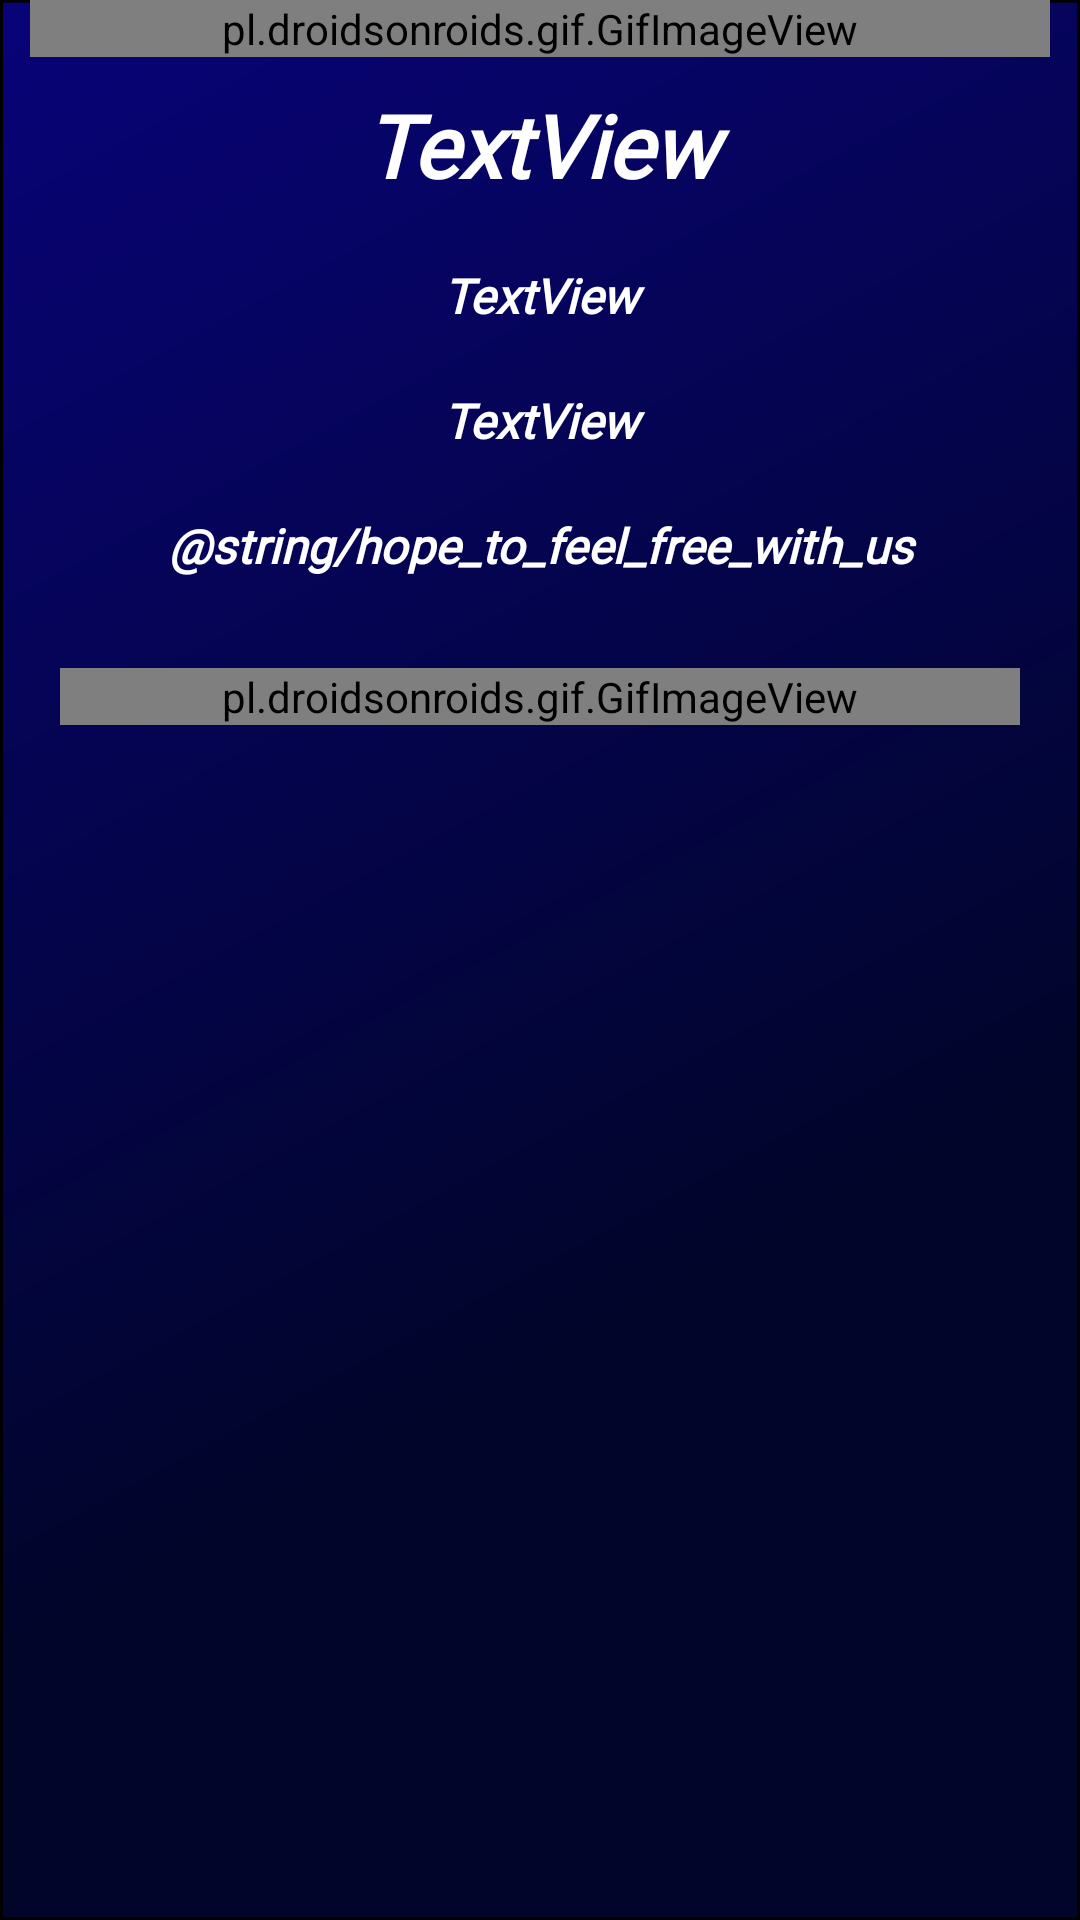

Layout XML and referenced resources for this Android screen:
<!-- AndroidManifest.xml: application theme Theme.MyApplication -->
<!-- res/layout/activity_user_information.xml -->
<?xml version="1.0" encoding="utf-8"?>
<LinearLayout xmlns:android="http://schemas.android.com/apk/res/android"
    xmlns:tools="http://schemas.android.com/tools"

    android:layout_width="match_parent"
    android:layout_height="match_parent"
    android:background="@drawable/androidsplash"
    android:orientation="vertical"
    tools:context=".UserInformation">

    <pl.droidsonroids.gif.GifImageView
        android:id="@+id/To_Do"
        android:layout_width="match_parent"
        android:layout_marginRight="10dp"
        android:layout_marginLeft="10dp"
        android:layout_height="wrap_content"
        android:src="@drawable/list" />

    <TextView
        android:id="@+id/NameOfuser"
        android:layout_width="match_parent"
        android:layout_height="wrap_content"
        android:layout_gravity="center"
        android:layout_margin="10dp"
        android:fontFamily="@font/aclonica"
        android:foregroundGravity="center"
        android:gravity="center"
        android:text="TextView"
        android:textColor="#FFFFFF"
        android:textSize="29sp"
        android:textStyle="bold|italic" />

    <TextView
        android:id="@+id/Phone"
        android:layout_width="match_parent"
        android:layout_height="wrap_content"
        android:layout_gravity="center"
        android:layout_margin="10dp"
        android:fontFamily="@font/aclonica"
        android:foregroundGravity="center"
        android:gravity="center"
        android:text="TextView"
        android:textColor="#FFFFFF"
        android:textSize="16sp"
        android:textStyle="bold|italic" />

    <TextView
        android:id="@+id/EmailOfuser"
        android:layout_width="match_parent"
        android:layout_height="wrap_content"
        android:layout_gravity="center"
        android:layout_margin="10dp"
        android:fontFamily="@font/aclonica"
        android:foregroundGravity="center"
        android:gravity="center"
        android:text="TextView"
        android:textColor="#FFFFFF"
        android:textSize="16sp"
        android:textStyle="bold|italic" />

    <TextView
        android:id="@+id/Copyright"
        android:layout_width="match_parent"
        android:layout_height="wrap_content"
        android:layout_gravity="center"
        android:layout_margin="10dp"
        android:fontFamily="@font/aclonica"
        android:foregroundGravity="center"
        android:gravity="center"
        android:text="@string/hope_to_feel_free_with_us"
        android:textColor="#FFFFFF"
        android:textSize="16sp"
        android:textStyle="bold|italic" />

    <pl.droidsonroids.gif.GifImageView
        android:id="@+id/heart"
        android:layout_width="match_parent"
        android:layout_height="wrap_content"
        android:layout_margin="20dp"
        android:src="@drawable/heart" />

</LinearLayout>
<!-- resources referenced by this layout -->
<resources>
  <!-- drawable androidsplash (drawable) -->
  <vector xmlns:android="http://schemas.android.com/apk/res/android"
      xmlns:aapt="http://schemas.android.com/aapt"
      android:width="360dp"
      android:height="678dp"
      android:viewportWidth="360"
      android:viewportHeight="678">
    <path
        android:pathData="M0.5,0.5h359v677h-359z">
      <aapt:attr name="android:fillColor">
        <gradient 
            android:startX="-471"
            android:startY="-733.43"
            android:endX="289.14"
            android:endY="602.6"
            android:type="linear">
          <item android:offset="0" android:color="#FF1400FF"/>
          <item android:offset="0.9" android:color="#010529"/>
        </gradient>
      </aapt:attr>
    </path>
    <path
        android:strokeWidth="1"
        android:pathData="M0.5,0.5h359v677h-359z"
        android:fillColor="#00000000"
        android:strokeColor="#000000"/>
  </vector>
  <style name="Theme.MyApplication" parent="Theme.MaterialComponents.DayNight.DarkActionBar">
          
          <item name="colorPrimary">@color/black</item>
          <item name="colorPrimaryVariant">#23114C</item>
          <item name="colorOnPrimary">@color/white</item>
          
          <item name="colorSecondary">@color/teal_200</item>
          <item name="colorSecondaryVariant">@color/teal_700</item>
          <item name="colorOnSecondary">@color/black</item>
          
          <item name="android:statusBarColor">#23114C</item>
          
      </style>
  <!-- not gathered from this repository: default colours our renderer supplied (Android Studio template values) -->
  <color name="teal_200">#FF03DAC5</color>
  <color name="teal_700">#FF018786</color>
  <color name="black">#FF000000</color>
  <color name="white">#FFFFFFFF</color>
</resources>
